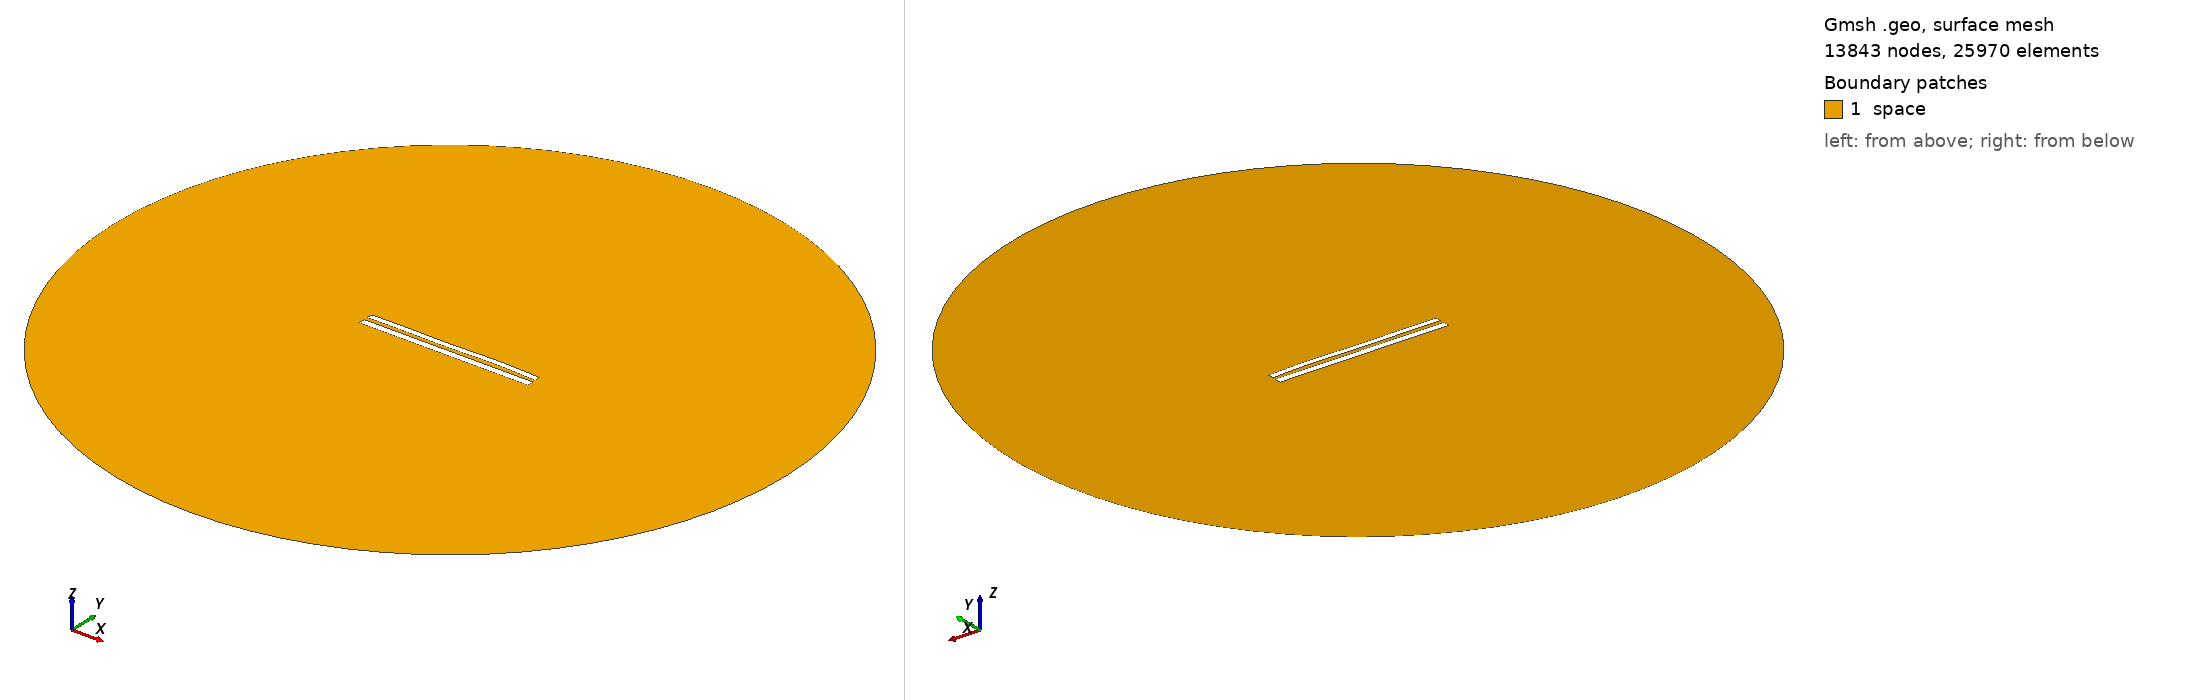

Gmsh geometry script, surface-meshed: 13843 nodes, 25970 surface elements. Boundary patches (legend numbers): 1 space. Left view from above one corner, right view from below the opposite corner. Legend entries are the model's physical surfaces. The drawing asked Gmsh for element sizes between 1% and 20% of the model's largest extent; the script's own settings can give other sizes.

=== 8580.geo (drawn) ===
//---------------------------------------
// Geometry kernel
//---------------------------------------

SetFactory("OpenCASCADE");



//---------------------------------------
// Parameters of the geometry
//---------------------------------------

// Overetch of the upper plate
overetch = 0.25;

// Distance between the plates
distance = 2.25;

// Discretization over the x axis (for the deformation)
nx = 50; 

// Length of the plate
L = 100 - overetch; 

// Number of modes
n = 4; 

// 1st mode coefficient
coeff(1) = 0.07499999999999998;
beta(1) = 0.596864 * 3.1415926535 / L;

// 2nd mode coefficient
coeff(2) = 0.07499999999999998;
beta(2) = 1.49418 * 3.1415926535 / L;

// 3rd mode coefficient
coeff(3) = -0.15;
beta(3) = 2.50025 * 3.1415926535 / L;

// 4th mode coefficient
coeff(4) = 0.15;
beta(4) = 3.49999 * 3.1415926535 / L;



//---------------------------------------
// Upper plate (deformed rectangle)
//---------------------------------------

// Coordiantes of the upper plate
xmin = -50;
xmax = 50 - overetch;

// Height of the upper plate
yheight = 4 - 2 * overetch;

// Indexes of the points
UpperID[] = {};
LowerID[] = {};
LeftID[] = {};
RightID[] = {};

// Point index
p = 1;

// Horizontal edges
For i In {1:nx}
    x = xmin + (i-1)*(xmax - xmin)/(nx-1);

    y_bottom = distance / 2 + overetch;
    For j In {1:n}
        C = (Cosh(beta(j)*L) + Cos(beta(j)*L)) / (Sinh(beta(j)*L) + Sin(beta(j)*L));
        y_bottom  = y_bottom + coeff(j) * (Cosh(beta(j)*(x+50)) - Cos(beta(j)*(x+50)) - C * (Sinh(beta(j)*(x+50)) - Sin(beta(j)*(x+50))));
    EndFor

    y_top = y_bottom + yheight;

    Point(p) = {x, y_top, 0, 1.0};
    UpperID[i] = p;
    p = p + 1;

    Point(p) = {x, y_bottom, 0, 1.0};
    LowerID[i] = p;
    p = p + 1;
EndFor

// Create point lists
UpperPts[] = {}; LowerPts[] = {};
For i In {1:nx}
  UpperPts[] += {UpperID[i]};
  LowerPts[] += {LowerID[i]};
EndFor

// Build splines
Spline(1) = {UpperPts[]};
Spline(2) = {LowerPts[]};
Line(3) = {LowerPts[nx-1], UpperPts[nx-1]};
Line(4) = {LowerPts[0], UpperPts[0]};

// Build the plane surface
Curve Loop(1) = {2, 3, -1, -4};
Plane Surface(1) = {1};



//---------------------------------------
// Lower plate (rectangle)
//---------------------------------------

// Vertices
Point(1001) = {-50, -1, 0, 1.0};
Point(1002) = { 50, -1, 0, 1.0};
Point(1003) = { 50,  -5, 0, 1.0};
Point(1004) = {-50,  -5, 0, 1.0};

// Edges
Line(5) = {1001, 1002};
Line(6) = {1002, 1003};
Line(7) = {1003, 1004};
Line(8) = {1004, 1001};

// Plane surface
Line Loop(2) = {5, 6, 7, 8};
Plane Surface(2) = {2}; 



//---------------------------------------
// Outer (fictious) boundary
//---------------------------------------

// Points
Point(1005) = {0, 0, 0};       // Center
Point(1006) = {200, 0, 0};     // Start point
Point(1007) = {0, 200, 0};     // 90 degrees
Point(1008) = {-200, 0, 0};    // 180 degrees
Point(1009) = {0, -200, 0};    // 270 degrees

// Circle arcs (each needs start, center, end)
Circle(9) = {1006, 1005, 1007};
Circle(10) = {1007, 1005, 1008};
Circle(11) = {1008, 1005, 1009};
Circle(12) = {1009, 1005, 1006};

// Plane surface for the entire domain
Curve Loop(3) = {9, 10, 11, 12};
Surface(3) = {3};

// Subtract the plates from the whole domain to obtain the actual domain where we want to solve the equations
BooleanDifference{ Surface{3}; Delete; }{ Surface{1}; Surface{2}; Delete; }




//---------------------------------------
// Transfinite Lines/Curves
//---------------------------------------

// Set the number of points on the boundaries
r = 7;

// Plates
Transfinite Curve {1, 2} = 50*r Using Progression 1;
Transfinite Curve {3, 4} = 2*r Using Progression 1;
Transfinite Line {5, 7} = 50*r Using Progression 1;
Transfinite Line {6, 8} = 2*r Using Progression 1;

// Outer boundary
Transfinite Line {9, 10, 11, 12} = 20 Using Progression 1;



//---------------------------------------
// Physical groups
//---------------------------------------                

// Physical curves (boundaries)
Physical Line("force_segment", 10) = {2};
Physical Line("upper_plate", 11) = {1, 3, 4};
Physical Line("lower_plate", 12) = {5, 6, 7, 8};
Physical Line("boundary", 20) = {9, 10, 11, 12};

// Physical Surfaces
Physical Surface("space", 30) = {3};



//---------------------------------------
// 6. Generate the Mesh
//---------------------------------------

// 2D mesh generation
Mesh 2;
